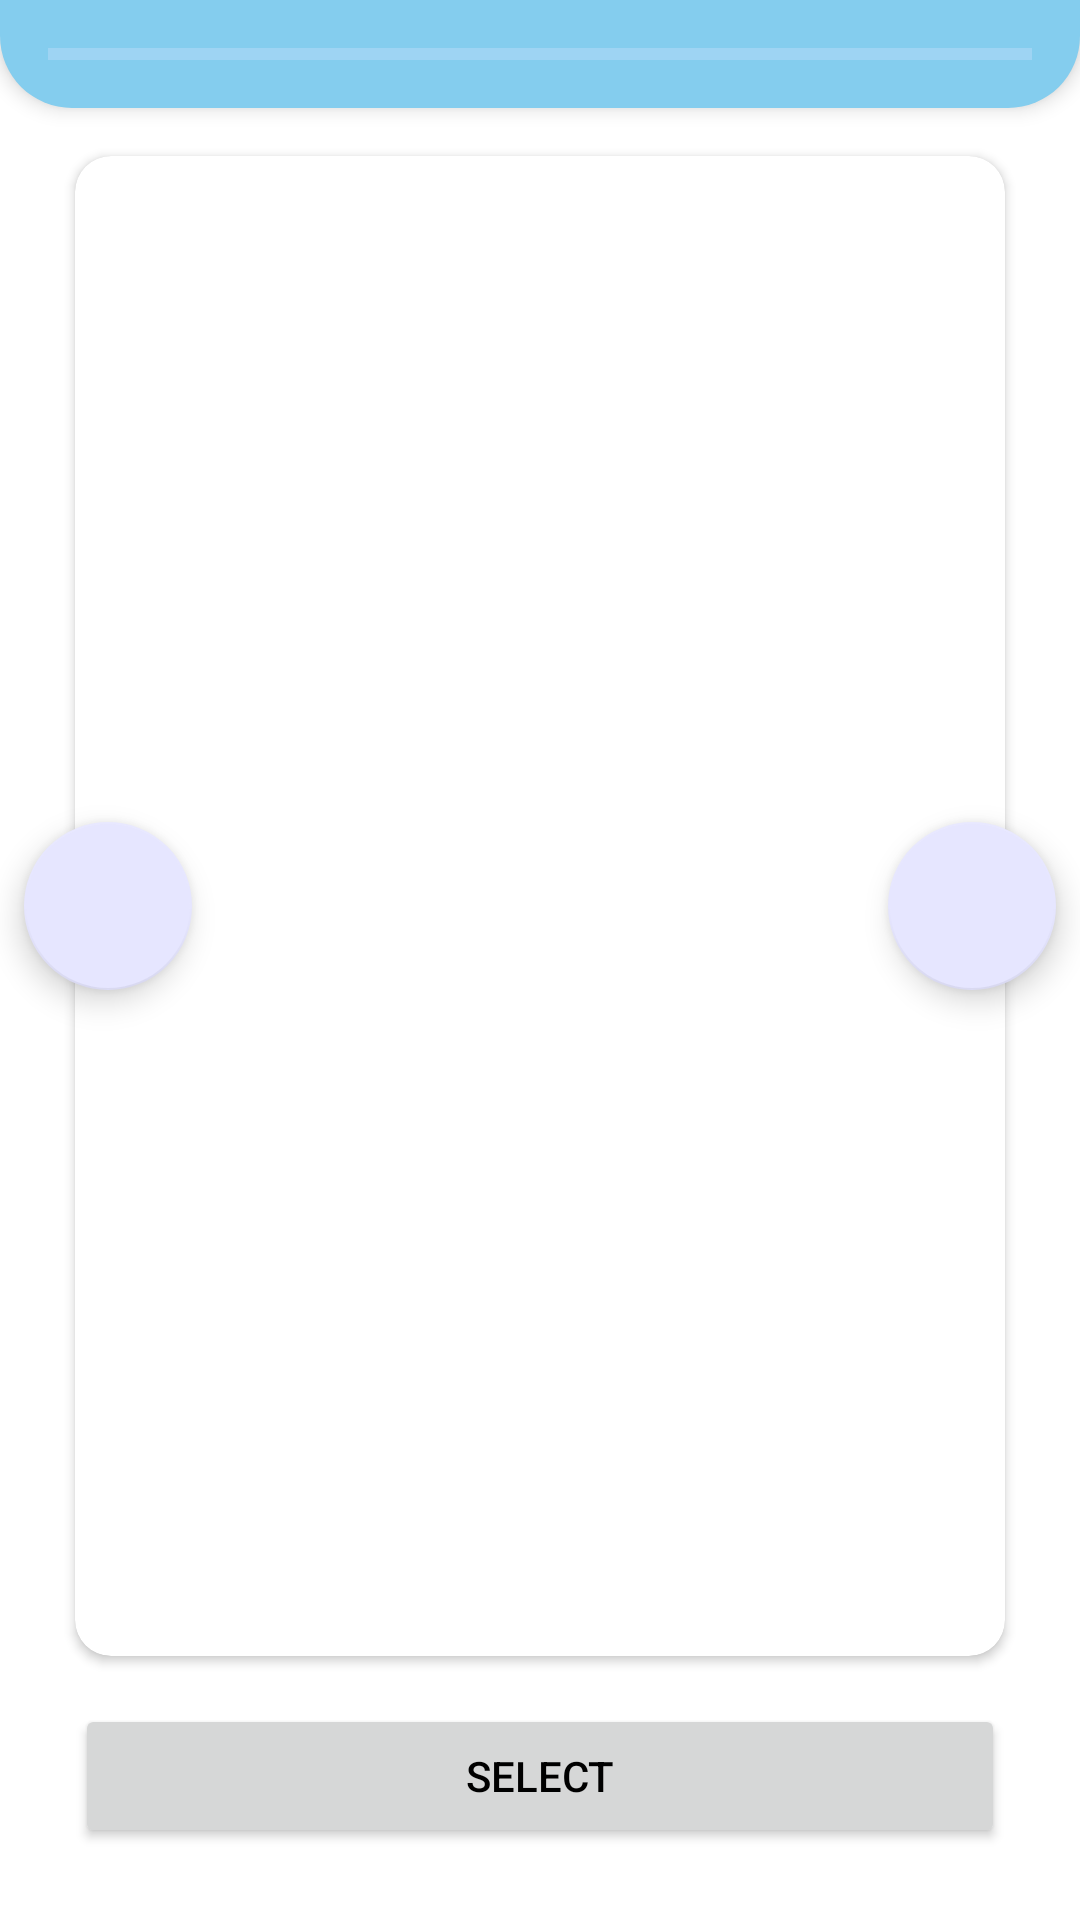

Android layout source for this screen:
<!-- AndroidManifest.xml: application theme Theme.ProyectoFinal -->
<!-- res/layout/fragment_image_selector.xml -->
<?xml version="1.0" encoding="utf-8"?>
<androidx.constraintlayout.widget.ConstraintLayout xmlns:android="http://schemas.android.com/apk/res/android"
    xmlns:app="http://schemas.android.com/apk/res-auto"
    xmlns:tools="http://schemas.android.com/tools"
    android:layout_width="match_parent"
    android:layout_height="match_parent">
    
    <LinearLayout
        android:id="@+id/progressLayout"
        android:background="@drawable/background_primary_color_progressbar"
        android:layout_width="match_parent"
        android:layout_height="wrap_content"
        android:elevation="4dp"
        app:layout_constraintStart_toStartOf="parent"
        app:layout_constraintTop_toTopOf="parent">

        <com.google.android.material.progressindicator.LinearProgressIndicator
            android:id="@+id/linearProgressIndicator"
            style="@style/progressBar"
            app:layout_constraintStart_toStartOf="parent"
            app:layout_constraintTop_toTopOf="parent" />

    </LinearLayout>

    <androidx.cardview.widget.CardView
        android:id="@+id/cardView2"
        android:layout_width="0dp"
        android:layout_height="0dp"
        android:layout_marginTop="16dp"
        android:layout_marginStart="25dp"
        android:layout_marginEnd="25dp"
        android:layout_marginBottom="16dp"
        app:cardCornerRadius="12dp"
        app:layout_constraintBottom_toTopOf="@+id/select"
        app:layout_constraintEnd_toEndOf="parent"
        app:layout_constraintStart_toStartOf="parent"
        app:layout_constraintTop_toBottomOf="@+id/progressLayout">

        <ImageSwitcher
            android:id="@+id/imageSwitcher"
            android:layout_width="match_parent"
            android:layout_height="match_parent">

        </ImageSwitcher>
    </androidx.cardview.widget.CardView>

    <Button
        android:id="@+id/select"
        android:layout_width="0dp"
        android:layout_height="wrap_content"
        android:layout_marginBottom="24dp"
        android:text="select"
        app:layout_constraintBottom_toBottomOf="parent"
        app:layout_constraintEnd_toEndOf="@+id/cardView2"
        app:layout_constraintStart_toStartOf="@+id/cardView2">

    </Button>

    <com.google.android.material.floatingactionbutton.FloatingActionButton
        android:id="@+id/fabBefore"
        android:layout_width="wrap_content"
        android:layout_height="wrap_content"
        android:layout_marginStart="8dp"
        android:clickable="true"
        app:layout_constraintBottom_toBottomOf="@+id/cardView2"
        app:layout_constraintEnd_toStartOf="@+id/cardView2"
        app:layout_constraintHorizontal_bias="0.0"
        app:layout_constraintStart_toStartOf="parent"
        app:layout_constraintTop_toTopOf="@+id/cardView2"
        app:srcCompat="@drawable/icon_before" />

    <com.google.android.material.floatingactionbutton.FloatingActionButton
        android:id="@+id/fabNext"
        android:layout_width="wrap_content"
        android:layout_height="wrap_content"
        android:layout_marginEnd="8dp"
        android:clickable="true"
        app:layout_constraintBottom_toBottomOf="@+id/cardView2"
        app:layout_constraintEnd_toEndOf="parent"
        app:layout_constraintHorizontal_bias="1.0"
        app:layout_constraintStart_toEndOf="@+id/cardView2"
        app:layout_constraintTop_toTopOf="@+id/cardView2"
        app:srcCompat="@drawable/icon_next" />
</androidx.constraintlayout.widget.ConstraintLayout>
<!-- resources referenced by this layout -->
<resources>
  <!-- drawable background_primary_color_progressbar (drawable) -->
  <?xml version="1.0" encoding="utf-8"?>
  <selector xmlns:android="http://schemas.android.com/apk/res/android">
      <item>
          <shape>
              <corners android:bottomLeftRadius="24dp" android:bottomRightRadius="24dp" />
              <solid android:color="?colorPrimary" />
          </shape>
      </item>
  </selector>
  <style name="progressBar">
          <item name="android:layout_width">match_parent</item>
          <item name="android:layout_height">wrap_content</item>
          <item name="android:padding">16dp</item>
          <item name="indicatorColor">?colorSecondary</item>
      </style>
  <style name="Theme.ProyectoFinal" parent="Theme.MaterialComponents.DayNight.DarkActionBar">
          
          <item name="colorOnPrimary">@color/white</item>
          
  
          <item name="colorPrimaryVariant">?attr/colorPrimaryVariant</item>
          <item name="colorPrimary">@color/primaryVariation</item>
          <item name="colorOnSecondary">@color/primaryVariationD</item>
          <item name="colorSecondaryVariant">@color/SecondaryVariation</item>
          <item name="colorSecondary">@color/secondary</item>
          <item name="android:textColor">@color/black</item>
          <item name="colorNavigationItem">@color/menu_item_color_state</item>
          <item name="colorNavigationItemSelected">@color/primaryVariation</item>
          <item name="drawableNavigationItemBackground">@drawable/menu_background_color_state</item>
          
          
      </style>
  <color name="white">#FFFFFFFF</color>
  <color name="primaryVariation">#84cdee</color>
  <color name="primaryVariationD">#4283B7</color>
  <color name="SecondaryVariation">#FFE5FF</color>
  <color name="secondary">#E6E6FF</color>
  <color name="black">#FF000000</color>
  <!-- drawable menu_background_color_state (drawable) -->
  <?xml version="1.0" encoding="utf-8"?>
  <selector xmlns:android="http://schemas.android.com/apk/res/android">
      <item
          android:drawable="@drawable/background_round_padded"
          android:state_checked="true"
          />
  </selector>
  <!-- drawable background_round_padded (drawable) -->
  <?xml version="1.0" encoding="utf-8"?>
  <layer-list xmlns:android="http://schemas.android.com/apk/res/android">
      <item
          android:right="8dp">
          <shape android:shape="rectangle">
              <solid android:color="?colorSecondary" />
              <corners
                  android:bottomRightRadius="50dp"
                  android:topRightRadius="50dp"
                  />
          </shape>
      </item>
  </layer-list>
</resources>
